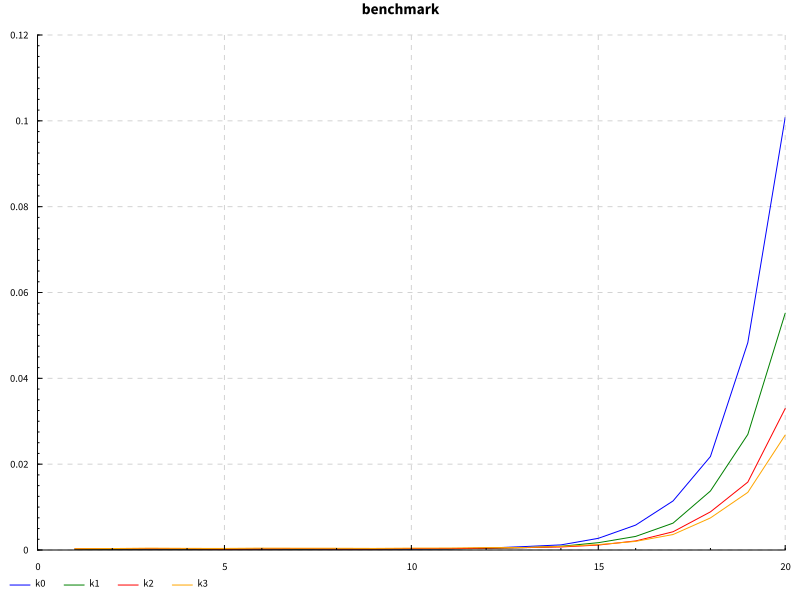

The table this chart was drawn from, first rows:
size, unroll, mean, std
1, 0, 1.454e-4, 4.697126781341973e-5
1, 1, 1.784e-4, 4.102194534636308e-5
1, 2, 2.76e-4, 4.5918405895675425e-5
1, 3, 3.006e-4, 1.1844830095868826e-5
2, 0, 1.1020000000000001e-4, 7.628892449104261e-6
2, 1, 1.834e-4, 1.8187908071023456e-5
2, 2, 2.8900000000000003e-4, 6.0174745533321523e-5
2, 3, 3.386e-4, 2.5715753926338606e-5
3, 0, 1.4319999999999998e-4, 6.703133595565583e-5
3, 1, 2.07e-4, 3.759654239421492e-5
3, 2, 2.848e-4, 3.8616058835670945e-5
3, 3, 4.314e-4, 1.4274032366503868e-4
4, 0, 1.2179999999999999e-4, 2.1276747871796566e-5
4, 1, 1.9299999999999997e-4, 4.5754781170933376e-5
4, 2, 2.83e-4, 4.855924216871594e-5
4, 3, 3.8e-4, 7.640026177965621e-5
5, 0, 1.2539999999999999e-4, 2.585149898942033e-5
5, 1, 1.674e-4, 3.098870762068015e-5
5, 2, 2.0499999999999997e-4, 2.442334948363963e-5
5, 3, 3.624e-4, 8.48427958049474e-5
6, 0, 1.47e-4, 4.7492104606976515e-5
6, 1, 2.144e-4, 2.7736257858622536e-5
6, 2, 2.532e-4, 2.8217016142746205e-5
6, 3, 4.3559999999999996e-4, 1.5608907713225803e-4
7, 0, 1.3099999999999999e-4, 2.4114311103574993e-5
7, 1, 1.978e-4, 4.985679492305939e-5
7, 2, 3.01e-4, 5.371219600798315e-5
7, 3, 4.1380000000000003e-4, 1.1691963051600874e-4
8, 0, 1.52e-4, 4.0143492623338096e-5
8, 1, 2.3179999999999997e-4, 4.7251455004052514e-5
8, 2, 2.47e-4, 2.4020824298928635e-5
8, 3, 4.038e-4, 4.4572412992791854e-5
9, 0, 1.506e-4, 1.8091434437324196e-5
9, 1, 2.14e-4, 2.6551836094703502e-5
9, 2, 2.4380000000000002e-4, 1.2537942414925983e-5
9, 3, 3.6839999999999996e-4, 5.9508822875267824e-5
10, 0, 1.656e-4, 1.3049904214207854e-5
10, 1, 2.568e-4, 3.955628900693289e-5
10, 2, 3.196e-4, 3.579525108167283e-5
10, 3, 4.3499999999999995e-4, 1.700823330037544e-4
11, 0, 2.346e-4, 1.971801207018597e-5
11, 1, 2.63e-4, 6.284106937345989e-5
11, 2, 3.1059999999999996e-4, 6.188133805922429e-5
11, 3, 4.556e-4, 1.374638134201143e-4
12, 0, 4.39e-4, 6.347046557257951e-5
12, 1, 3.632e-4, 6.888541209864392e-5
12, 2, 4.314e-4, 5.4376465497492585e-5
12, 3, 5.68e-4, 1.1781128978158249e-4
13, 0, 7.892e-4, 1.6384657457511895e-4
13, 1, 5.453999999999999e-4, 6.232816377850385e-5
13, 2, 5.438e-4, 7.265466261706816e-5
13, 3, 5.772e-4, 1.450179299259233e-4
14, 0, 1.1912e-3, 5.129522394921383e-5
14, 1, 8.666e-4, 3.5549964838238575e-5
14, 2, 7.048e-4, 1.0500333328042497e-4
14, 3, 8.361999999999999e-4, 1.9622104881994692e-4
15, 0, 2.7212e-3, 8.196767655606689e-5
15, 1, 1.7062000000000002e-3, 2.304380610923465e-4
15, 2, 1.1486e-3, 4.3529300476805224e-5
15, 3, 1.2670000000000001e-3, 1.8174845253811657e-4
... 20 more rows
